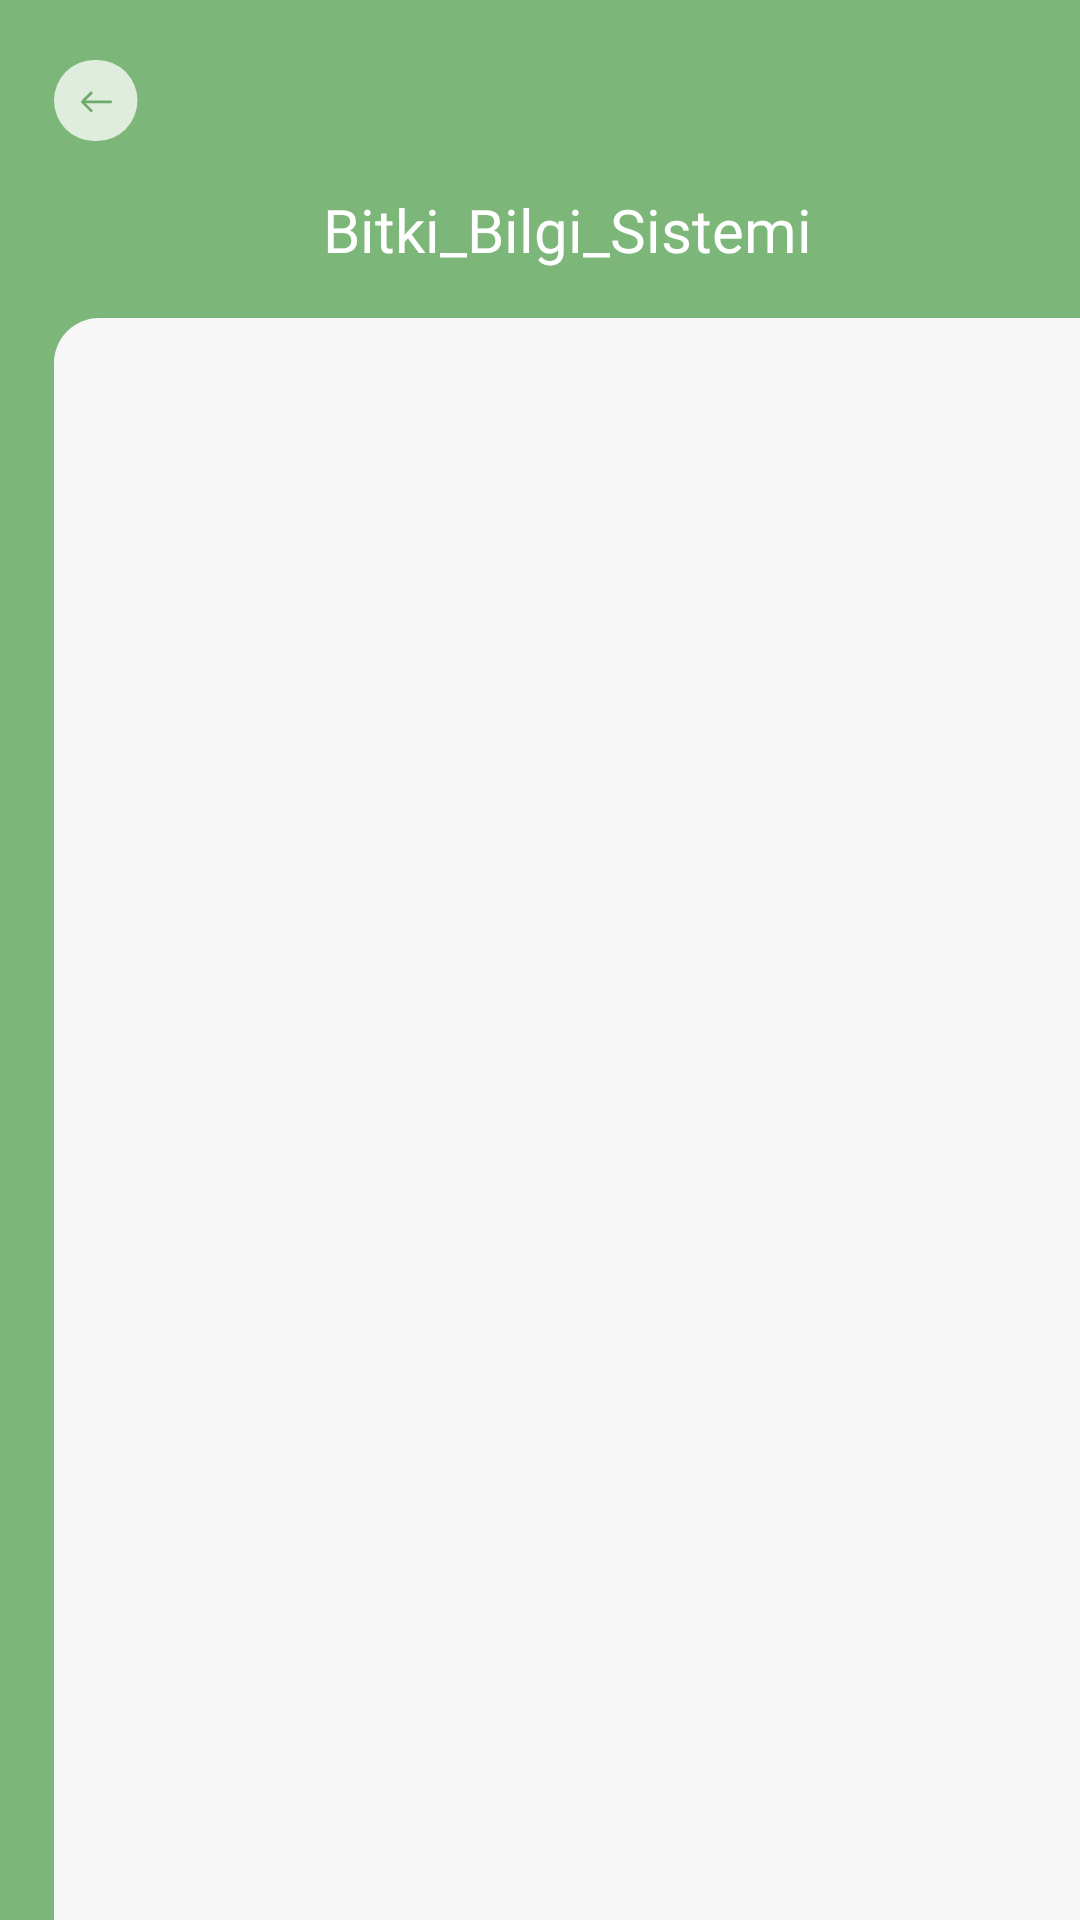

Here is an Android app screen rendered from its layout file. Give the layout XML and the strings, colors and styles it references.
<!-- AndroidManifest.xml: application theme Theme.Bitki_Bilgi_Sistemi -->
<!-- res/layout/activity_plant_info.xml -->
<?xml version="1.0" encoding="utf-8"?>
<LinearLayout xmlns:android="http://schemas.android.com/apk/res/android"
    xmlns:app="http://schemas.android.com/apk/res-auto"
    xmlns:tools="http://schemas.android.com/tools"
    android:layout_width="match_parent"
    android:layout_height="match_parent"
    android:orientation="vertical"
    android:paddingStart="18dp"

    android:paddingTop="20dp"
    android:background="@color/bg_color"
    >




    <ImageButton
        android:id="@+id/listBack"
        android:onClick="listBackButton"
        android:layout_width="wrap_content"
        android:layout_height="wrap_content"
        android:background="@drawable/back_icon"

        />

    <TextView
        android:id="@+id/title"
        android:layout_width="match_parent"
        android:layout_height="wrap_content"
        android:textColor="@color/white"
        android:fontFamily="@font/sniglet"
        android:gravity="center"
        android:minHeight="?actionBarSize"
        android:padding="@dimen/appbar_padding"
        android:text="@string/app_name"
        android:textAppearance="@style/TextAppearance.Widget.AppCompat.Toolbar.Title" />


    <LinearLayout
        android:layout_width="match_parent"
        android:layout_height="wrap_content"
        android:orientation="vertical"

        android:background="@drawable/bg_color"
        >



        <HorizontalScrollView
            android:layout_width="match_parent"
            android:layout_height="wrap_content"
            android:background="@drawable/bg_color"
            android:layout_marginStart="16dp"

            >

            <com.google.android.material.tabs.TabLayout
                android:id="@+id/tabs"
                android:layout_width="match_parent"
                android:layout_height="wrap_content"
                android:layout_marginStart="16dp"

                android:background="@drawable/bg_color"
                app:tabIconTint="@color/bg_color"
                app:tabIndicatorColor="@color/title_color"
                app:tabSelectedTextColor="@color/title_color"


                app:tabTextColor="@color/bg_color" />
        </HorizontalScrollView>

        <androidx.viewpager.widget.ViewPager
            android:id="@+id/view_pager"

            android:layout_width="match_parent"
            android:layout_height="wrap_content"
            android:background="@color/bilgi_color" />



    </LinearLayout>


</LinearLayout>
<!-- resources referenced by this layout -->
<resources>
  <color name="bg_color">#7cb678</color>
  <color name="bilgi_color">#f7f7f7</color>
  <color name="title_color">#466246</color>
  <color name="white">#FFFFFFFF</color>
  <dimen name="appbar_padding">16dp</dimen>
  <!-- drawable back_icon: png bitmap (drawable-hdpi, 1116 bytes) -->
  <!-- drawable bg_color (drawable) -->
  <?xml version="1.0" encoding="utf-8"?>
  <shape xmlns:android="http://schemas.android.com/apk/res/android">
  
          <solid
              android:color="#f7f7f7"
              ></solid>
  
      <corners
          android:topLeftRadius="15dp"
  
          ></corners>
  
  
  </shape>
  <string name="app_name">Bitki_Bilgi_Sistemi</string>
  <style name="Theme.Bitki_Bilgi_Sistemi" parent="Theme.MaterialComponents.DayNight.NoActionBar">
          
          <item name="colorPrimary">@color/purple_500</item>
          <item name="colorPrimaryVariant">@color/purple_700</item>
          <item name="colorOnPrimary">@color/white</item>
          
          <item name="colorSecondary">@color/teal_200</item>
          <item name="colorSecondaryVariant">@color/teal_700</item>
          <item name="colorOnSecondary">@color/black</item>
          
          <item name="android:statusBarColor" tools:targetApi="l">?attr/colorPrimaryVariant</item>
          
      </style>
  <color name="purple_500">#F7F7F7</color>
  <color name="purple_700">#FF3700B3</color>
  <color name="teal_200">#FF03DAC5</color>
  <color name="teal_700">#FF018786</color>
  <color name="black">#FF000000</color>
</resources>
